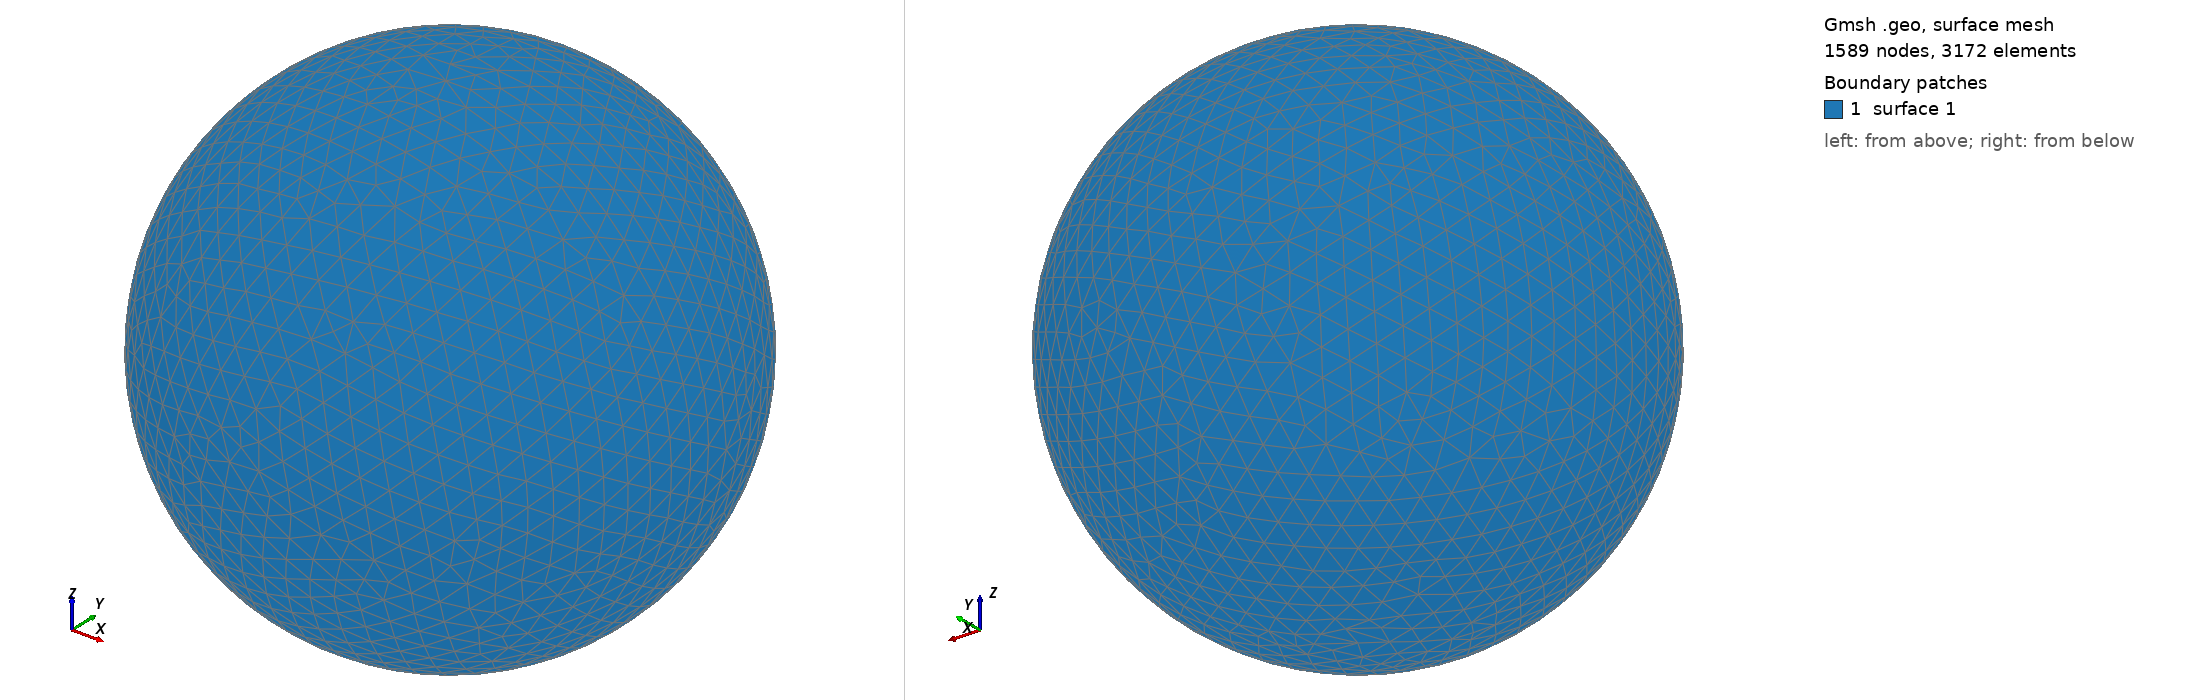

Gmsh geometry script, surface-meshed: 1589 nodes, 3172 surface elements. Boundary patches (legend numbers): 1 surface 1. Left view from above one corner, right view from below the opposite corner. The script declares no physical surfaces, so the legend lists its geometric surfaces. The drawing asked Gmsh for element sizes between 1% and 20% of the model's largest extent; the script's own settings can give other sizes.

=== shot1496.geo (drawn) ===
SetFactory("OpenCASCADE");
Point(1) = {0,0,0,0};
Sphere(1) = {0,0,0,0.05455000};
MeshSize{ PointsOf{ Surface{:}; } } = 0.005455000;
Mesh.ElementOrder=1;
Mesh.Format=39;
